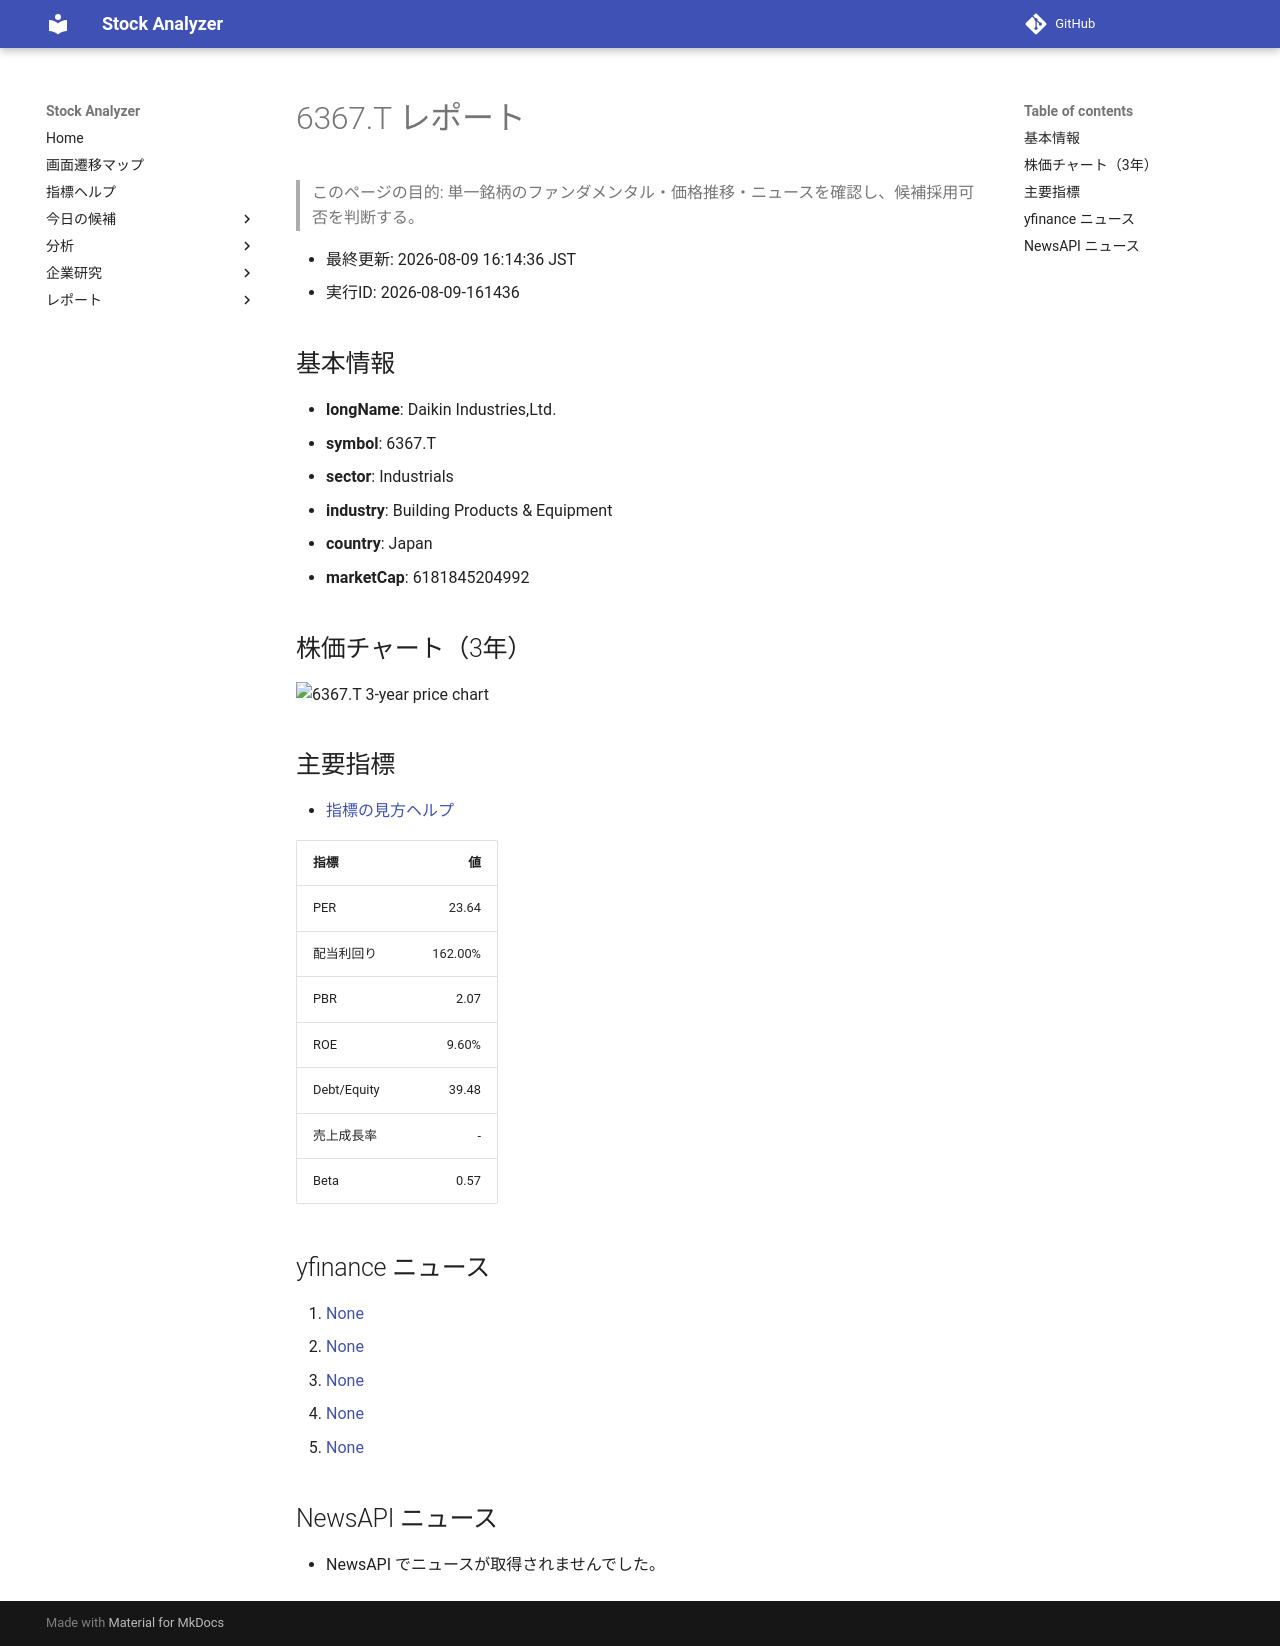

repository: Yumi-note/Making-APP · page: reports/2026-08-09/161436/6367_T/index.html · generator: mkdocs

# 6367.T レポート

> このページの目的: 単一銘柄のファンダメンタル・価格推移・ニュースを確認し、候補採用可否を判断する。

- 最終更新: 2026-08-09 16:14:36 JST
- 実行ID: 2026-08-09-161436

## 基本情報

- **longName**: Daikin Industries,Ltd.
- **symbol**: 6367.T
- **sector**: Industrials
- **industry**: Building Products & Equipment
- **country**: Japan
- **marketCap**: 6181845204992

## 株価チャート（3年）

![6367.T 3-year price chart](6367_T_3y.png)

## 主要指標

- [指標の見方ヘルプ](../../../../indicators.md)

| 指標 | 値 |
|---|---:|
| PER | 23.64 |
| 配当利回り | 162.00% |
| PBR | 2.07 |
| ROE | 9.60% |
| Debt/Equity | 39.48 |
| 売上成長率 | - |
| Beta | 0.57 |

## yfinance ニュース

1. [None](None)
2. [None](None)
3. [None](None)
4. [None](None)
5. [None](None)

## NewsAPI ニュース

- NewsAPI でニュースが取得されませんでした。
